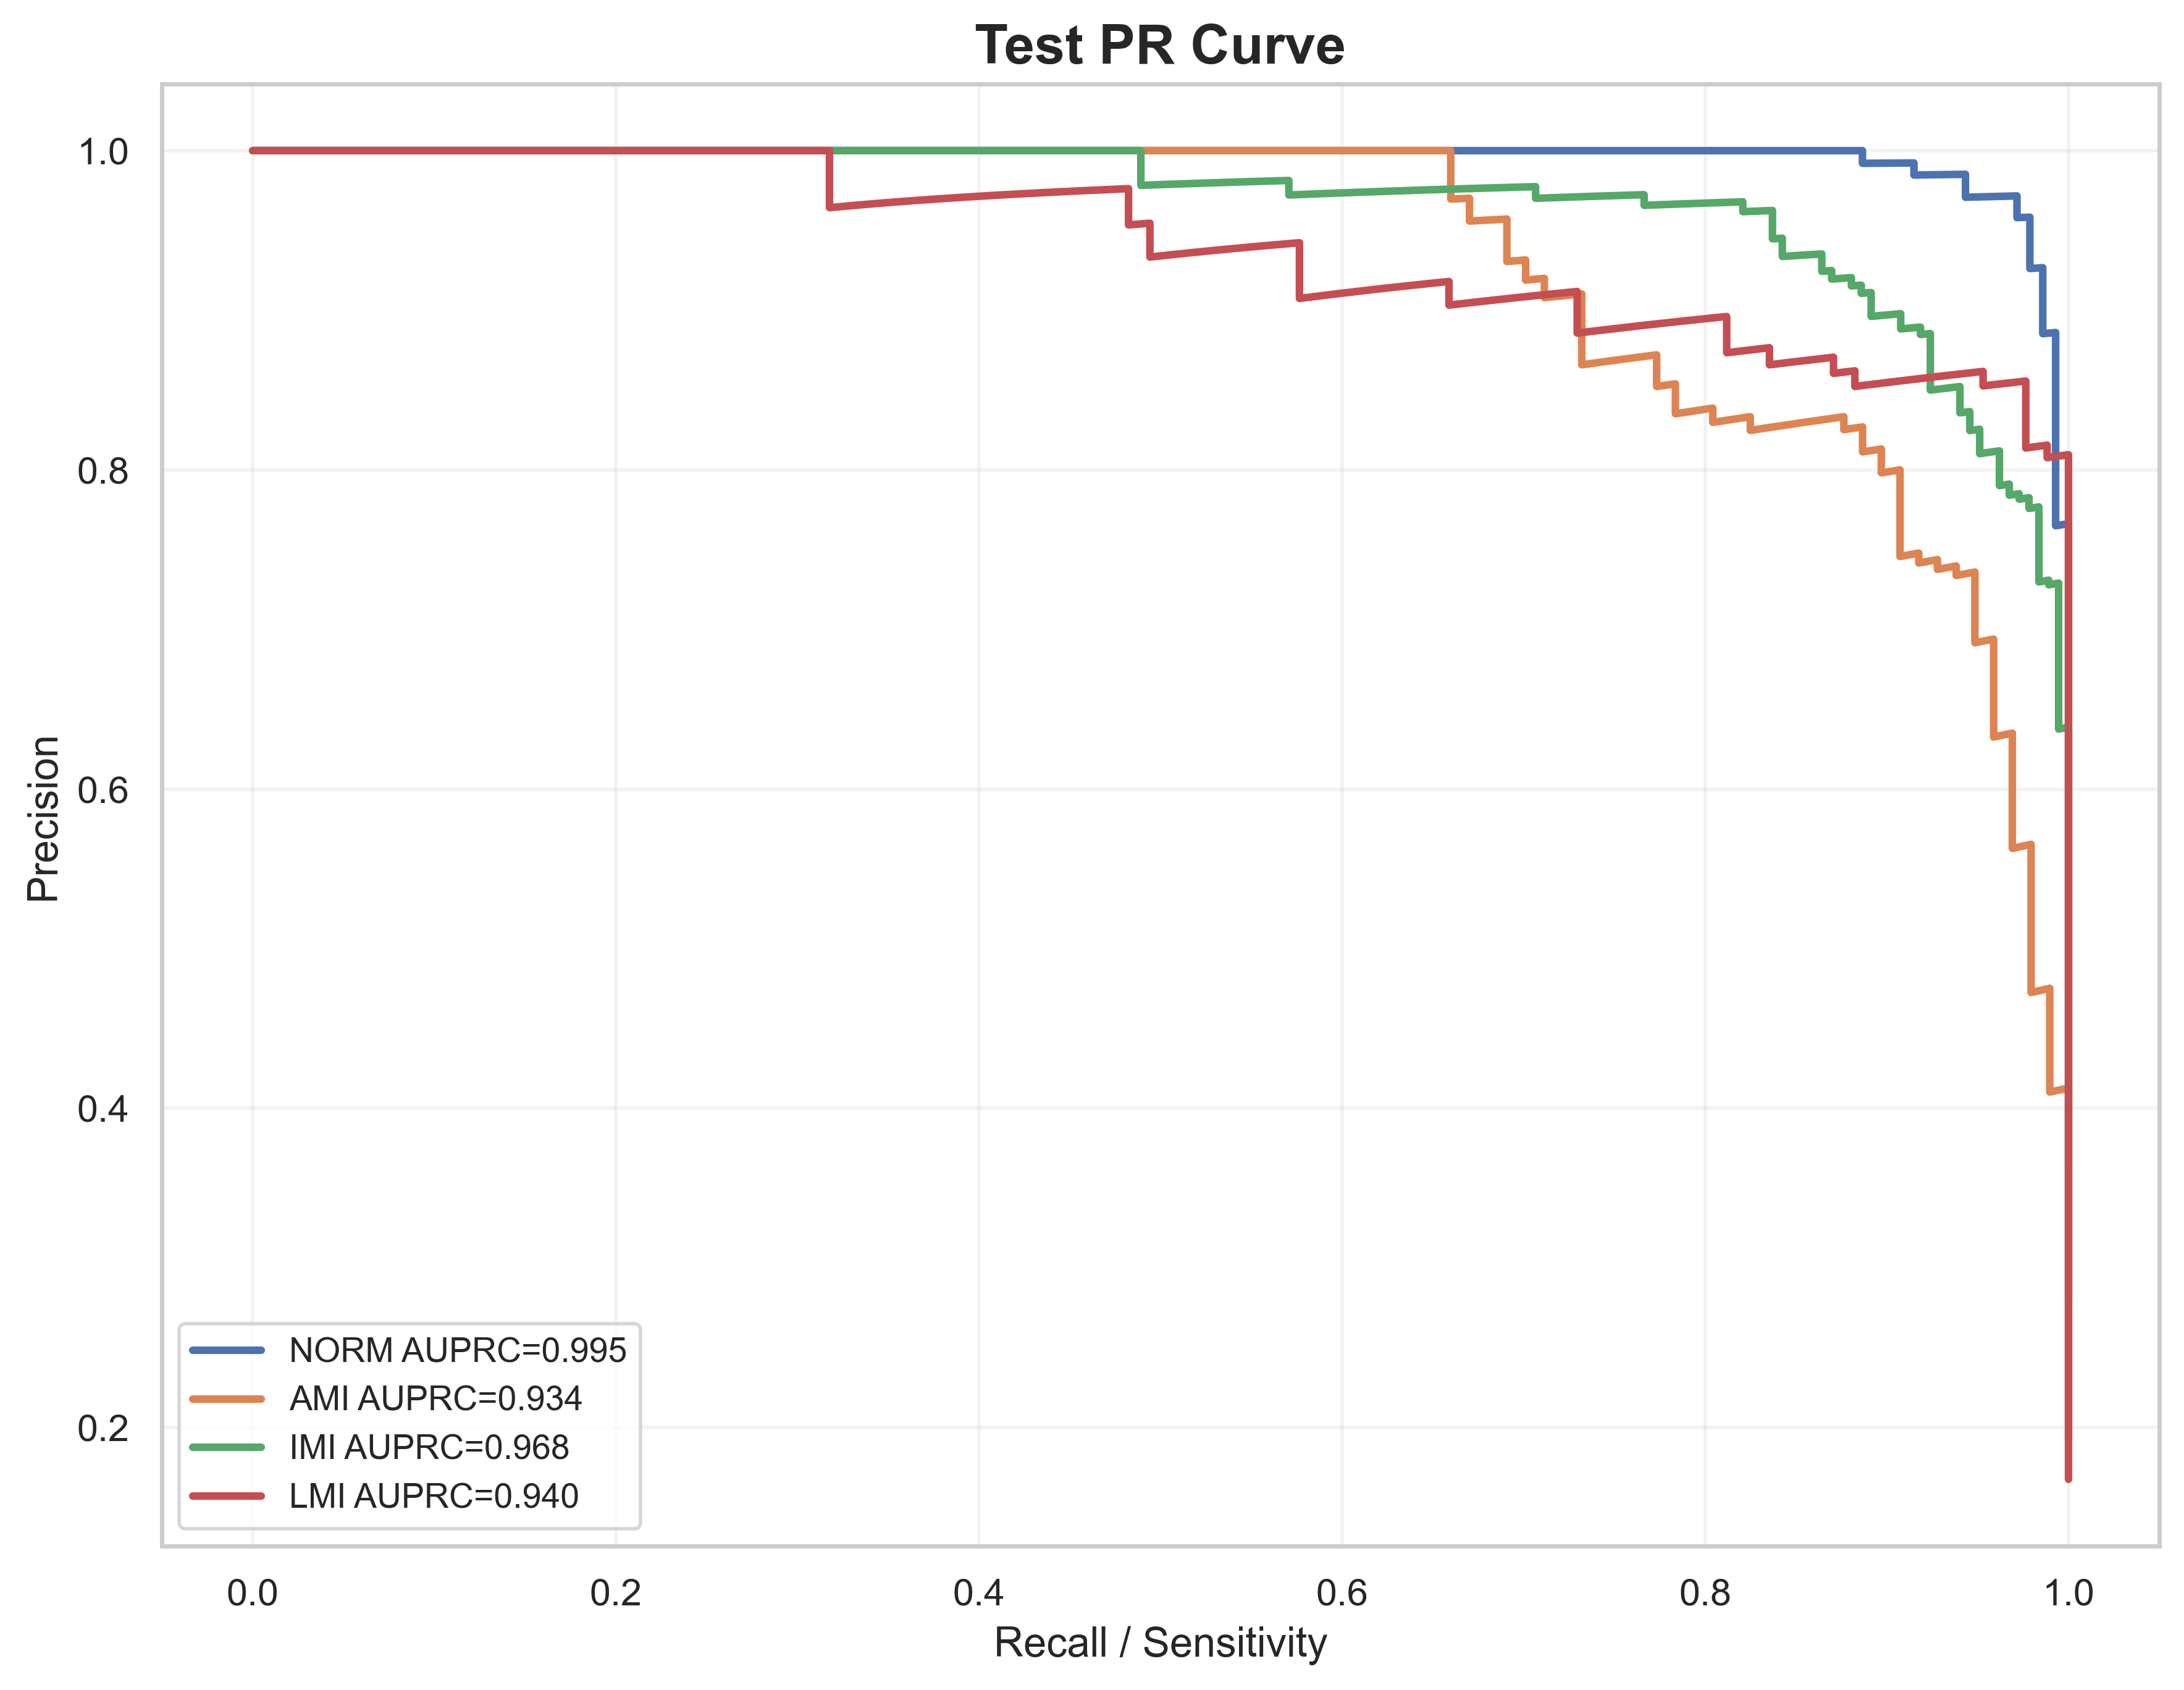

The file beside this chart, header and first rows:
label, recall, precision, auprc
NORM, 1.0, 0.2781, 0.9953
NORM, 1.0, 0.2787, 0.9953
NORM, 1.0, 0.2792, 0.9953
NORM, 1.0, 0.2798, 0.9953
NORM, 1.0, 0.2803, 0.9953
NORM, 1.0, 0.2809, 0.9953
NORM, 1.0, 0.2814, 0.9953
NORM, 1.0, 0.282, 0.9953
NORM, 1.0, 0.2826, 0.9953
NORM, 1.0, 0.2831, 0.9953
NORM, 1.0, 0.2837, 0.9953
NORM, 1.0, 0.2843, 0.9953
NORM, 1.0, 0.2848, 0.9953
NORM, 1.0, 0.2854, 0.9953
NORM, 1.0, 0.286, 0.9953
NORM, 1.0, 0.2866, 0.9953
NORM, 1.0, 0.2872, 0.9953
NORM, 1.0, 0.2878, 0.9953
NORM, 1.0, 0.2883, 0.9953
NORM, 1.0, 0.2889, 0.9953
NORM, 1.0, 0.2895, 0.9953
NORM, 1.0, 0.2901, 0.9953
NORM, 1.0, 0.2907, 0.9953
NORM, 1.0, 0.2913, 0.9953
NORM, 1.0, 0.2919, 0.9953
NORM, 1.0, 0.2925, 0.9953
NORM, 1.0, 0.2931, 0.9953
NORM, 1.0, 0.2938, 0.9953
NORM, 1.0, 0.2944, 0.9953
NORM, 1.0, 0.295, 0.9953
NORM, 1.0, 0.2956, 0.9953
NORM, 1.0, 0.2962, 0.9953
NORM, 1.0, 0.2968, 0.9953
NORM, 1.0, 0.2975, 0.9953
NORM, 1.0, 0.2981, 0.9953
NORM, 1.0, 0.2987, 0.9953
NORM, 1.0, 0.2994, 0.9953
NORM, 1.0, 0.3, 0.9953
NORM, 1.0, 0.3006, 0.9953
NORM, 1.0, 0.3013, 0.9953
NORM, 1.0, 0.3019, 0.9953
NORM, 1.0, 0.3026, 0.9953
NORM, 1.0, 0.3032, 0.9953
NORM, 1.0, 0.3039, 0.9953
NORM, 1.0, 0.3045, 0.9953
NORM, 1.0, 0.3052, 0.9953
NORM, 1.0, 0.3059, 0.9953
NORM, 1.0, 0.3065, 0.9953
NORM, 1.0, 0.3072, 0.9953
NORM, 1.0, 0.3079, 0.9953
NORM, 1.0, 0.3085, 0.9953
NORM, 1.0, 0.3092, 0.9953
NORM, 1.0, 0.3099, 0.9953
NORM, 1.0, 0.3106, 0.9953
NORM, 1.0, 0.3113, 0.9953
NORM, 1.0, 0.3119, 0.9953
NORM, 1.0, 0.3126, 0.9953
NORM, 1.0, 0.3133, 0.9953
NORM, 1.0, 0.314, 0.9953
NORM, 1.0, 0.3147, 0.9953
... 1,970 more rows
